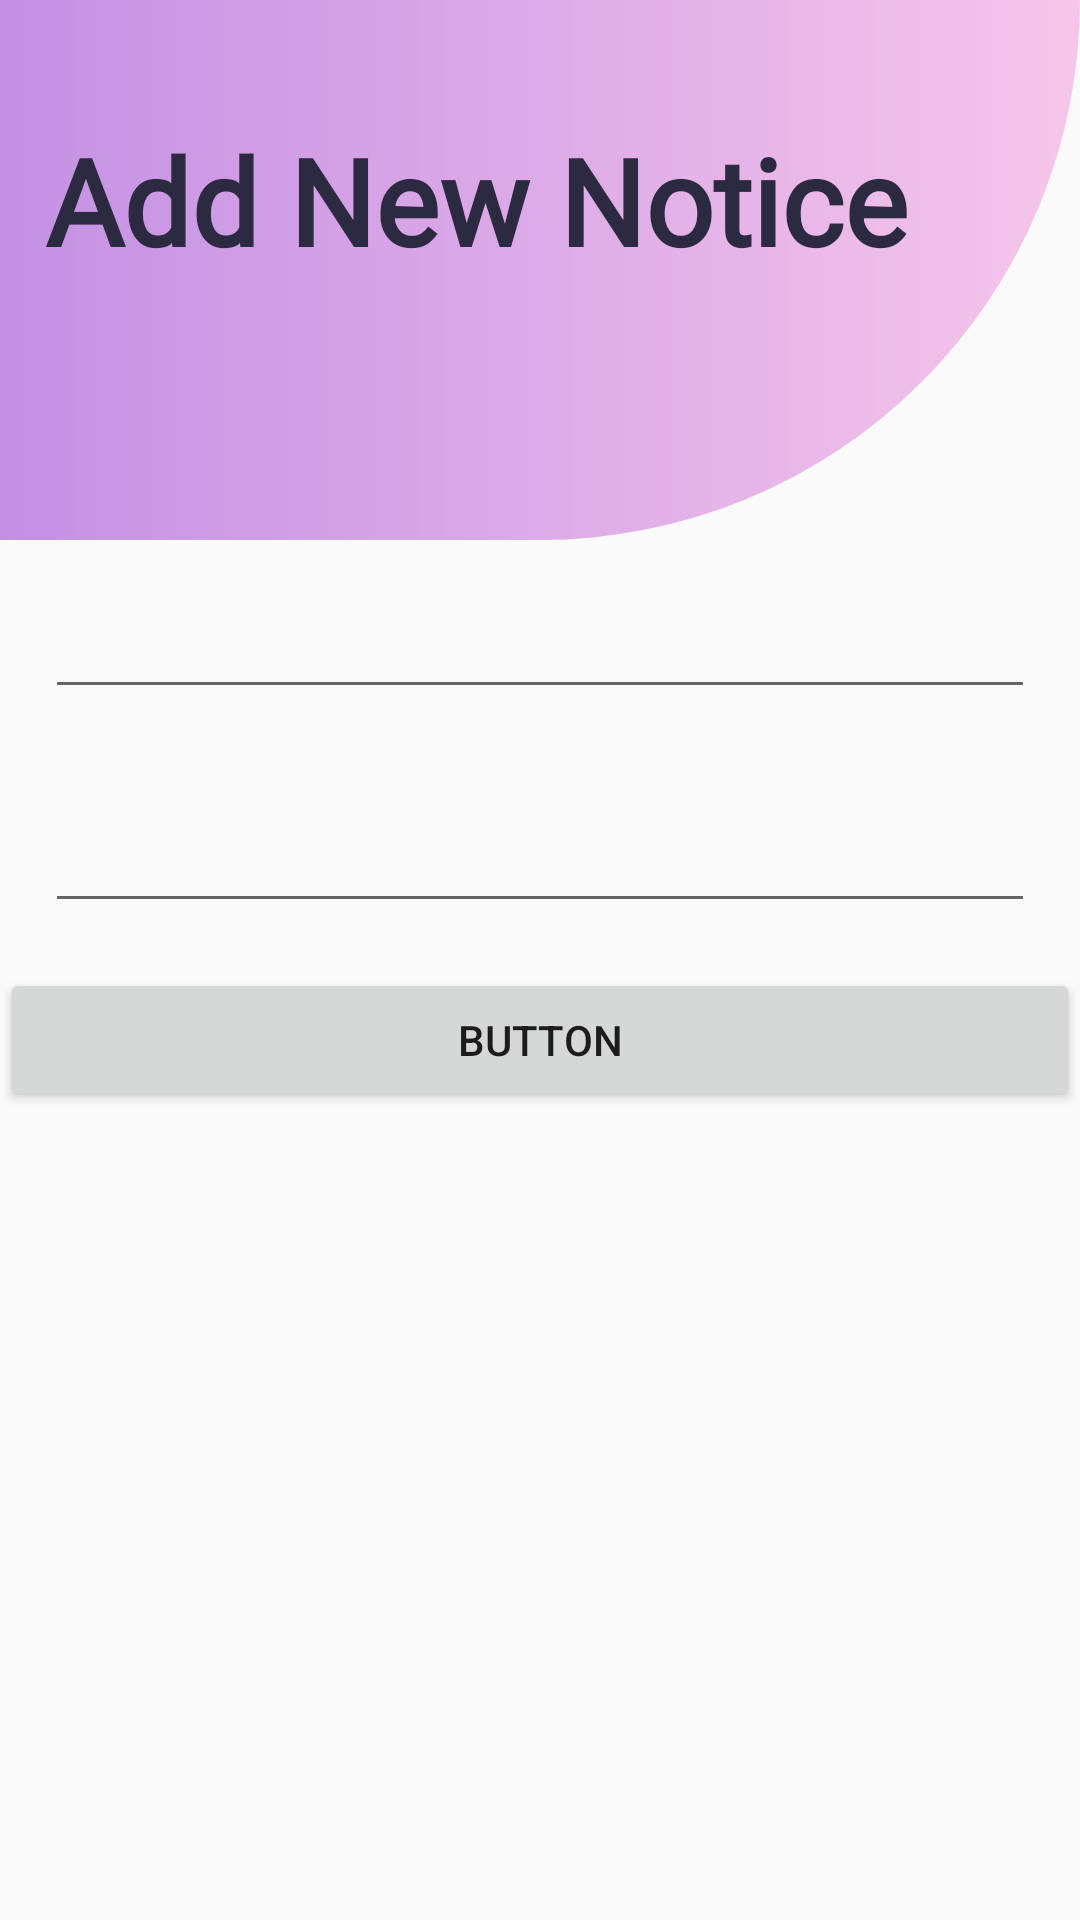

Reconstruct the res/layout file that produces this screen, plus the resources it refers to.
<!-- AndroidManifest.xml: application theme Theme.StudEaze -->
<!-- res/layout/activity_add_notice.xml -->
<?xml version="1.0" encoding="utf-8"?>
<RelativeLayout xmlns:android="http://schemas.android.com/apk/res/android"
    xmlns:app="http://schemas.android.com/apk/res-auto"
    xmlns:tools="http://schemas.android.com/tools"
    android:layout_width="match_parent"
    android:layout_height="match_parent"
    tools:context=".add_notice">




        <LinearLayout
            android:id="@+id/notice_headTop"
            android:layout_width="match_parent"
            android:layout_height="180dp"
            android:background="@drawable/home_design"
            android:orientation="vertical">

            <TextView
                android:id="@+id/notice_heading"
                android:layout_width="400dp"
                android:layout_height="70dp"
                android:layout_marginLeft="15dp"
                android:layout_marginTop="40dp"
                android:fontFamily="@font/poppins_semibold"
                android:text="Add New Notice"
                android:textColor="#2c2a40"
                android:textSize="40sp"
                android:textStyle="bold" />

        </LinearLayout>

        <LinearLayout
            android:layout_width="match_parent"
            android:layout_height="match_parent"
            android:layout_below="@+id/notice_headTop"
            android:layout_alignParentBottom="true"
            android:orientation="vertical">


            <EditText
                android:id="@+id/notice_head"
                android:layout_width="match_parent"
                android:layout_height="wrap_content"
                android:layout_margin="15dp"
                />
            <EditText
                android:id="@+id/notice_desc"
                android:layout_below="@id/notice_head"
                android:layout_width="match_parent"
                android:layout_height="wrap_content"
                android:layout_margin="15dp"
                />

            <Button
                android:id="@+id/button"
                android:layout_width="match_parent"
                android:layout_height="wrap_content"
                android:text="Button" />
        </LinearLayout>



</RelativeLayout>
<!-- resources referenced by this layout -->
<resources>
  <!-- drawable home_design (drawable) -->
  <?xml version="1.0" encoding="utf-8"?>
  <shape xmlns:android="http://schemas.android.com/apk/res/android" android:shape="rectangle">
  <corners android:bottomRightRadius="250dp"/>
      <gradient
          android:startColor="#C490E4"
          android:endColor="#F6C6EA"
          android:gradientRadius="45"/>
  </shape>
  <style name="Theme.StudEaze" parent="Theme.AppCompat.Light.NoActionBar">
          
          <item name="colorOnPrimary">@color/white</item>
          
          <item name="colorSecondary">@color/teal_200</item>
          <item name="colorSecondaryVariant">@color/teal_700</item>
          <item name="colorOnSecondary">@color/black</item>
          
          <item name="android:statusBarColor" tools:targetApi="l">?attr/colorPrimaryVariant</item>
          
      </style>
  <color name="white">#FFFFFFFF</color>
  <color name="teal_200">#FF03DAC5</color>
  <color name="teal_700">#FF018786</color>
  <color name="black">#FF000000</color>
</resources>
